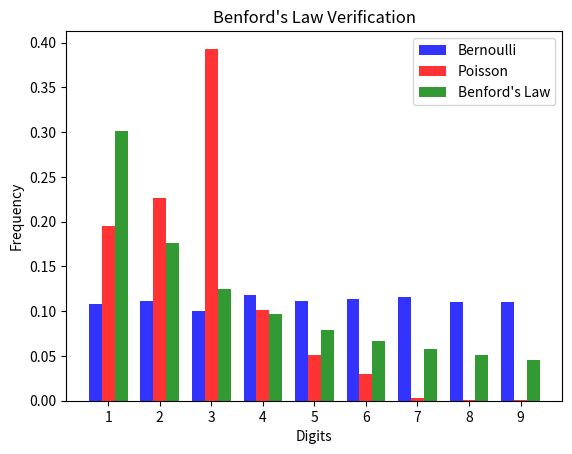

The script that saved this image:
import numpy as np
import matplotlib.pyplot as plt

# Функція для перевірки закону Бенфорда
def check_benford(numbers):
    # Визначення кількості цифр, що починаються з 1-9
    first_digits = [int(str(num)[0]) for num in numbers if num > 0]
    counts = [first_digits.count(i) for i in range(1, 10)]
    total = sum(counts)
    frequencies = [count / total for count in counts]
    return frequencies

# Генерація чисел за розподілом Бернуллі
bernoulli_numbers = np.random.binomial(n=1, p=0.5, size=10000)
bernoulli_numbers = np.where(bernoulli_numbers == 1, 
                             np.random.randint(100000, 1000000, size=10000), 
                             0)

# Генерація чисел за розподілом Пуассона
poisson_numbers = np.random.poisson(lam=3, size=10000)
poisson_numbers = poisson_numbers / np.max(poisson_numbers) * 899999 + 100000
poisson_numbers = poisson_numbers.astype(int)

# Перевірка закону Бенфорда для обох розподілів
bernoulli_frequencies = check_benford(bernoulli_numbers)
poisson_frequencies = check_benford(poisson_numbers)

# Частоти за законом Бенфорда
benford_frequencies = [np.log10(1 + 1 / i) for i in range(1, 10)]

# Візуалізація результатів
fig, ax = plt.subplots()
index = np.arange(1, 10)
bar_width = 0.25
opacity = 0.8

rects1 = ax.bar(index, bernoulli_frequencies, bar_width,
                alpha=opacity, color='b', label='Bernoulli')

rects2 = ax.bar(index + bar_width, poisson_frequencies, bar_width,
                alpha=opacity, color='r', label='Poisson')

rects3 = ax.bar(index + 2*bar_width, benford_frequencies, bar_width,
                alpha=opacity, color='g', label='Benford\'s Law')

ax.set_xlabel('Digits')
ax.set_ylabel('Frequency')
ax.set_title('Benford\'s Law Verification')
ax.set_xticks(index + bar_width)
ax.set_xticklabels(range(1, 10))
ax.legend()

plt.show()
